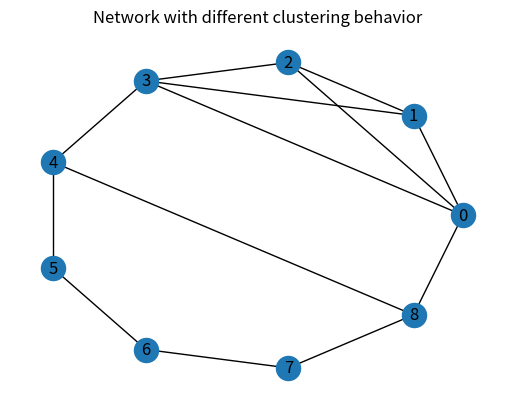

The matplotlib source for this figure:

import networkx as nx
import matplotlib.pyplot as plt

G = nx.Graph()
complete_part = nx.complete_graph(4)
cycle_part = nx.cycle_graph(range(4, 9))
G.update(complete_part)
G.update(cycle_part)
G.add_edges_from([(0, 8), (3, 4)])

fig, ax = plt.subplots()
nx.draw_circular(G, ax=ax, with_labels=True)
ax.set_title("Network with different clustering behavior")

plt.show()

cluster_coeffs = nx.clustering(G)

for i in [0, 2, 6]:
    print(f"Node {i}, clustering {cluster_coeffs[i]}")
# Node 0, clustering 0.5
# Node 2, clustering 1.0
# Node 6, clustering 0

av_clustering = nx.average_clustering(G)
print(av_clustering)
# 0.3333333333333333
